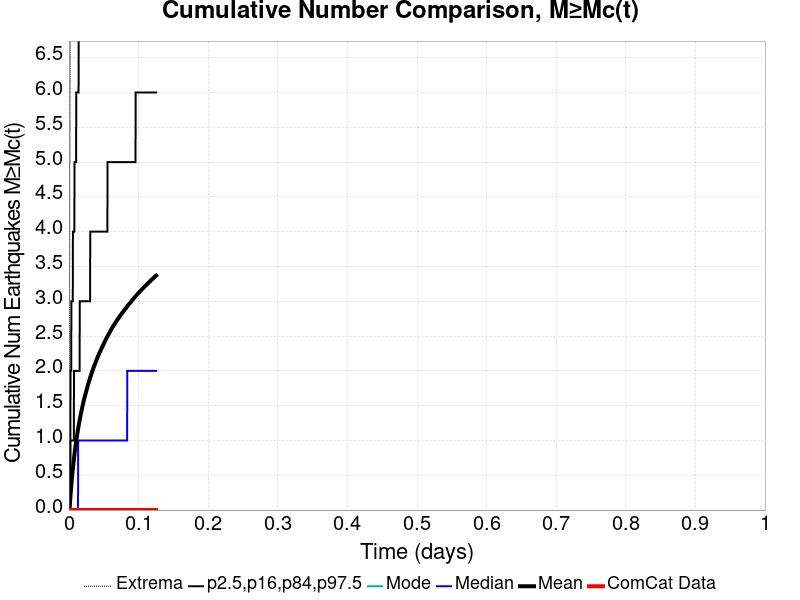

Source data for this figure (header and first rows):
Time (days), ComCat Data, Simulation Mean, Simulation Median, Simulation Mode, Simulation Minimum, Simulation Maximum, 2.5 %-ile, 16 %-ile, 84 %-ile, 97.5 %-ile
0.0, 0.0, 0.0, 0.0, 0.0, 0.0, 0.0, 0.0, 0.0, 0.0, 0.0
2.5103556E-4, 0.0, 0.005862, 0.0, 0.0, 0.0, 2.0, 0.0, 0.0, 0.0, 0.0
5.020711E-4, 0.0, 0.01872, 0.0, 0.0, 0.0, 3.0, 0.0, 0.0, 0.0, 0.0
7.531067E-4, 0.0, 0.03476, 0.0, 0.0, 0.0, 3.0, 0.0, 0.0, 0.0, 1.0
0.001004, 0.0, 0.05569, 0.0, 0.0, 0.0, 3.0, 0.0, 0.0, 0.0, 1.0
0.001255, 0.0, 0.08103, 0.0, 0.0, 0.0, 5.0, 0.0, 0.0, 0.0, 1.0
0.001506, 0.0, 0.1088, 0.0, 0.0, 0.0, 5.0, 0.0, 0.0, 0.0, 1.0
0.001757, 0.0, 0.1381, 0.0, 0.0, 0.0, 6.0, 0.0, 0.0, 0.0, 1.0
0.002008, 0.0, 0.1712, 0.0, 0.0, 0.0, 7.0, 0.0, 0.0, 0.0, 1.0
0.002259, 0.0, 0.2066, 0.0, 0.0, 0.0, 8.0, 0.0, 0.0, 1.0, 2.0
0.00251, 0.0, 0.2408, 0.0, 0.0, 0.0, 9.0, 0.0, 0.0, 1.0, 2.0
0.002761, 0.0, 0.2743, 0.0, 0.0, 0.0, 10.0, 0.0, 0.0, 1.0, 2.0
0.003012, 0.0, 0.3058, 0.0, 0.0, 0.0, 12.0, 0.0, 0.0, 1.0, 2.0
0.003263, 0.0, 0.3372, 0.0, 0.0, 0.0, 12.0, 0.0, 0.0, 1.0, 2.0
0.003514, 0.0, 0.3674, 0.0, 0.0, 0.0, 12.0, 0.0, 0.0, 1.0, 3.0
0.003766, 0.0, 0.3961, 0.0, 0.0, 0.0, 13.0, 0.0, 0.0, 1.0, 3.0
0.004017, 0.0, 0.4257, 0.0, 0.0, 0.0, 14.0, 0.0, 0.0, 1.0, 3.0
0.004268, 0.0, 0.4534, 0.0, 0.0, 0.0, 14.0, 0.0, 0.0, 1.0, 3.0
0.004519, 0.0, 0.4798, 0.0, 0.0, 0.0, 16.0, 0.0, 0.0, 1.0, 3.0
0.00477, 0.0, 0.5063, 0.0, 0.0, 0.0, 19.0, 0.0, 0.0, 1.0, 3.0
0.005021, 0.0, 0.5331, 0.0, 0.0, 0.0, 19.0, 0.0, 0.0, 1.0, 3.0
0.005272, 0.0, 0.5597, 0.0, 0.0, 0.0, 20.0, 0.0, 0.0, 1.0, 3.0
0.005523, 0.0, 0.5844, 0.0, 0.0, 0.0, 21.0, 0.0, 0.0, 1.0, 3.0
0.005774, 0.0, 0.6077, 0.0, 0.0, 0.0, 22.0, 0.0, 0.0, 1.0, 4.0
0.006025, 0.0, 0.6318, 0.0, 0.0, 0.0, 23.0, 0.0, 0.0, 1.0, 4.0
0.006276, 0.0, 0.6555, 0.0, 0.0, 0.0, 23.0, 0.0, 0.0, 1.0, 4.0
0.006527, 0.0, 0.6786, 0.0, 0.0, 0.0, 23.0, 0.0, 0.0, 1.0, 4.0
0.006778, 0.0, 0.7012, 0.0, 0.0, 0.0, 24.0, 0.0, 0.0, 1.0, 4.0
0.007029, 0.0, 0.7233, 0.0, 0.0, 0.0, 24.0, 0.0, 0.0, 1.0, 4.0
0.00728, 0.0, 0.7448, 0.0, 0.0, 0.0, 26.0, 0.0, 0.0, 2.0, 4.0
0.007531, 0.0, 0.7669, 0.0, 0.0, 0.0, 26.0, 0.0, 0.0, 2.0, 4.0
0.007782, 0.0, 0.7872, 0.0, 0.0, 0.0, 26.0, 0.0, 0.0, 2.0, 4.0
0.008033, 0.0, 0.8085, 0.0, 0.0, 0.0, 29.0, 0.0, 0.0, 2.0, 5.0
0.008284, 0.0, 0.8294, 0.0, 0.0, 0.0, 29.0, 0.0, 0.0, 2.0, 5.0
0.008535, 0.0, 0.8489, 0.0, 0.0, 0.0, 29.0, 0.0, 0.0, 2.0, 5.0
0.008786, 0.0, 0.8691, 0.0, 0.0, 0.0, 30.0, 0.0, 0.0, 2.0, 5.0
0.009037, 0.0, 0.8876, 0.0, 0.0, 0.0, 32.0, 0.0, 0.0, 2.0, 5.0
0.009288, 0.0, 0.9064, 0.0, 0.0, 0.0, 32.0, 0.0, 0.0, 2.0, 5.0
0.009539, 0.0, 0.924, 0.0, 0.0, 0.0, 32.0, 0.0, 0.0, 2.0, 5.0
0.00979, 0.0, 0.9434, 0.0, 0.0, 0.0, 32.0, 0.0, 0.0, 2.0, 5.0
0.01004, 0.0, 0.9621, 0.0, 0.0, 0.0, 33.0, 0.0, 0.0, 2.0, 5.0
0.01029, 0.0, 0.9813, 0.0, 0.0, 0.0, 33.0, 0.0, 0.0, 2.0, 5.0
0.01054, 0.0, 0.9989, 0.0, 0.0, 0.0, 34.0, 0.0, 0.0, 2.0, 6.0
0.01079, 0.0, 1.017, 0.0, 0.0, 0.0, 34.0, 0.0, 0.0, 2.0, 6.0
0.01105, 0.0, 1.034, 0.0, 0.0, 0.0, 34.0, 0.0, 0.0, 2.0, 6.0
0.0113, 0.0, 1.051, 0.0, 0.0, 0.0, 34.0, 0.0, 0.0, 2.0, 6.0
0.01155, 0.0, 1.066, 0.0, 0.0, 0.0, 34.0, 0.0, 0.0, 2.0, 6.0
0.0118, 0.0, 1.082, 0.0, 0.0, 0.0, 34.0, 0.0, 0.0, 2.0, 6.0
0.01205, 0.0, 1.098, 0.0, 0.0, 0.0, 34.0, 0.0, 0.0, 2.0, 6.0
0.0123, 0.0, 1.114, 0.0, 0.0, 0.0, 34.0, 0.0, 0.0, 2.0, 6.0
0.01255, 0.0, 1.13, 0.0, 0.0, 0.0, 34.0, 0.0, 0.0, 2.0, 6.0
0.0128, 0.0, 1.145, 0.0, 0.0, 0.0, 35.0, 0.0, 0.0, 2.0, 6.0
0.01305, 0.0, 1.16, 0.0, 0.0, 0.0, 35.0, 0.0, 0.0, 2.0, 6.0
0.0133, 0.0, 1.174, 1.0, 0.0, 0.0, 35.0, 0.0, 0.0, 2.0, 6.0
0.01356, 0.0, 1.189, 1.0, 0.0, 0.0, 36.0, 0.0, 0.0, 2.0, 6.0
0.01381, 0.0, 1.204, 1.0, 0.0, 0.0, 36.0, 0.0, 0.0, 2.0, 6.0
0.01406, 0.0, 1.218, 1.0, 0.0, 0.0, 36.0, 0.0, 0.0, 2.0, 7.0
0.01431, 0.0, 1.234, 1.0, 0.0, 0.0, 36.0, 0.0, 0.0, 2.0, 7.0
0.01456, 0.0, 1.248, 1.0, 0.0, 0.0, 36.0, 0.0, 0.0, 2.0, 7.0
0.01481, 0.0, 1.261, 1.0, 0.0, 0.0, 36.0, 0.0, 0.0, 2.0, 7.0
... 440 more rows
